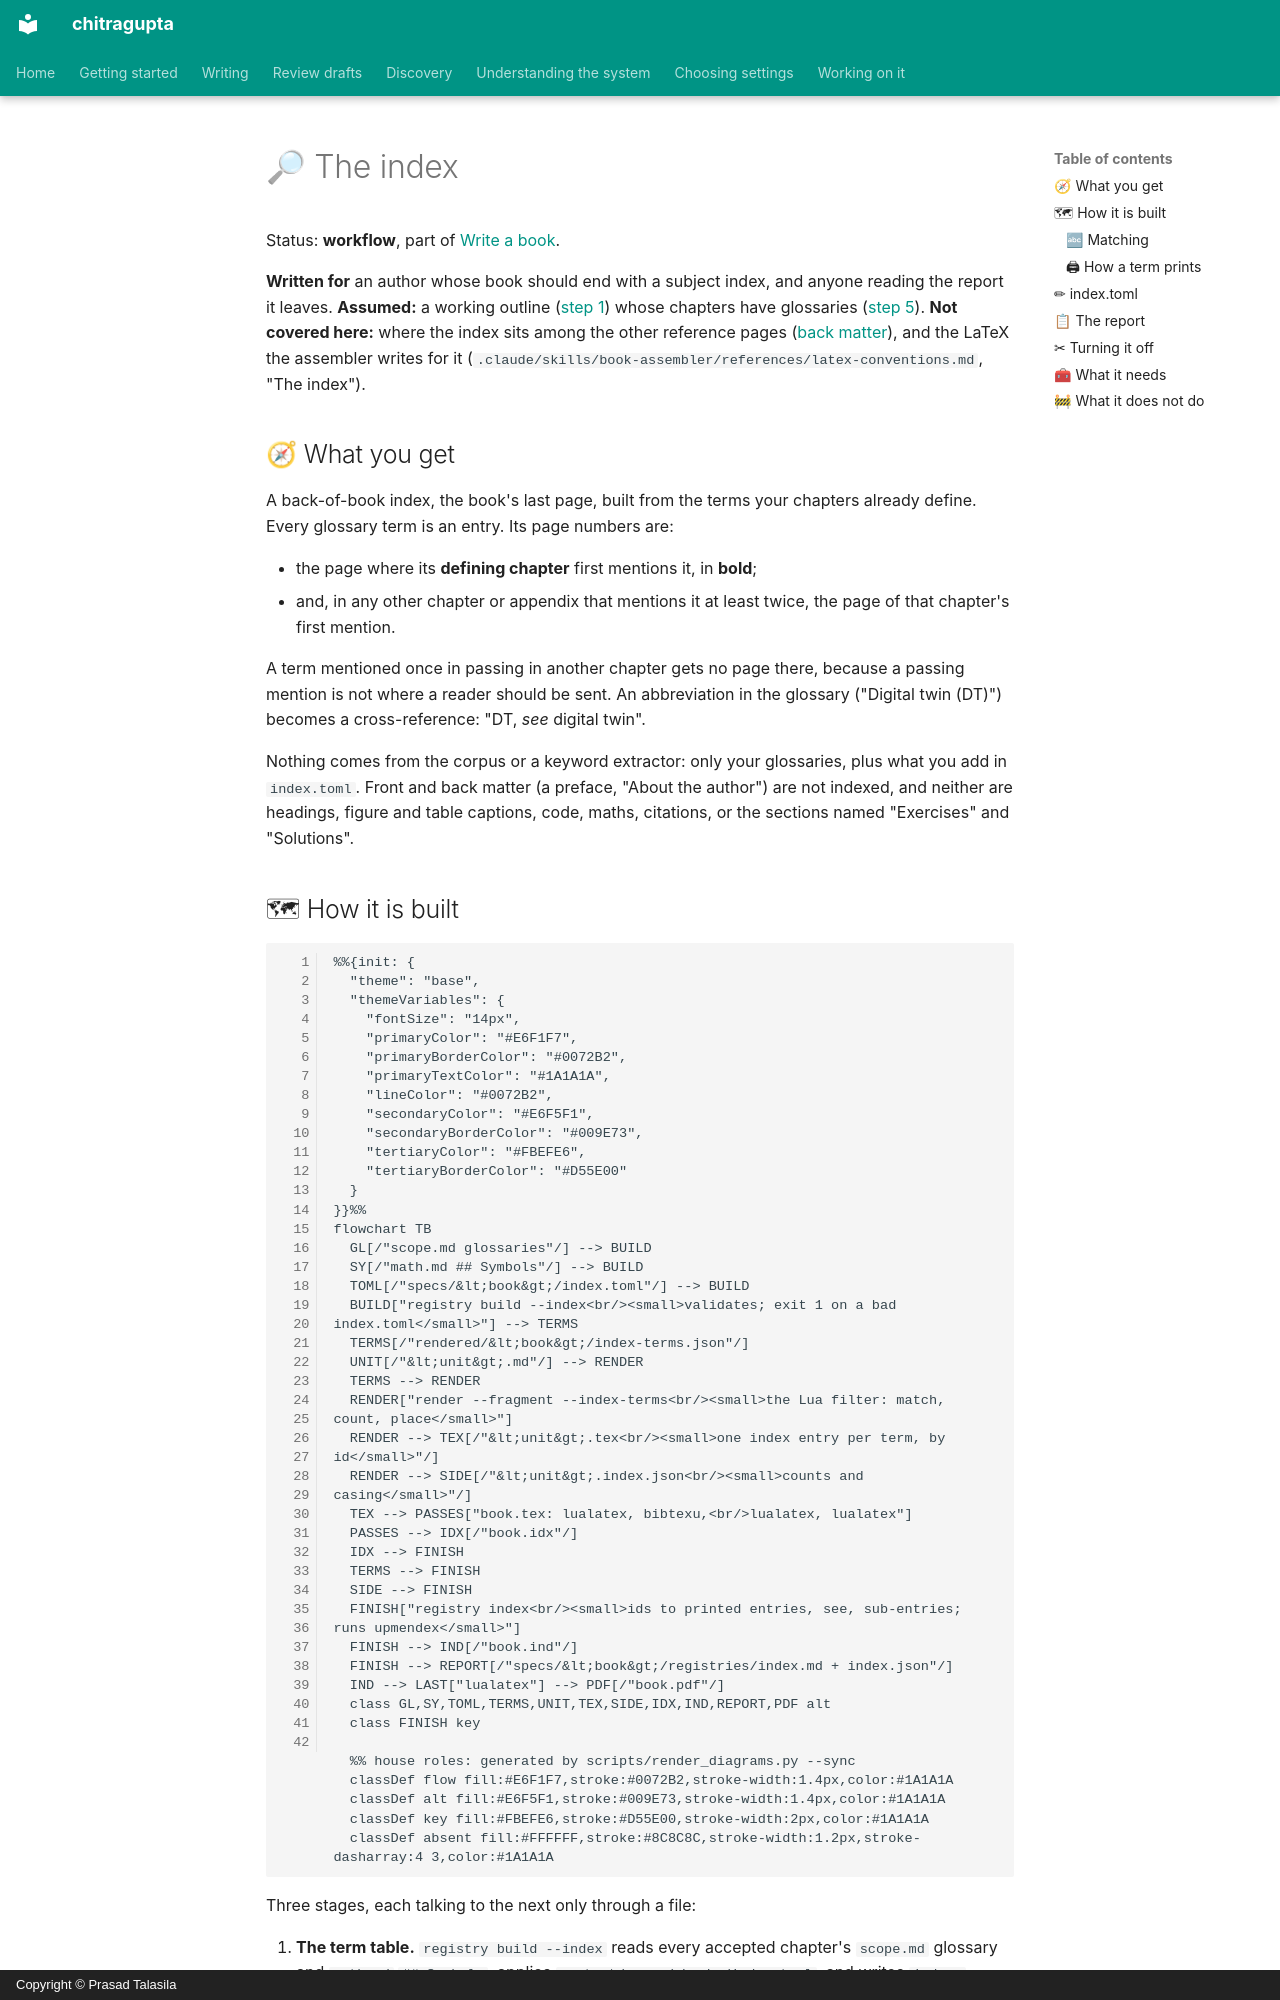

repository: prasadtalasila/chitragupta · page: book/BOOK-INDEX.html · generator: mkdocs · copyright: Copyright © Prasad Talasila

# 🔎 The index

Status: **workflow**, part of [Write a book](../WRITE-A-BOOK.md).

**Written for** an author whose book should end with a subject index,
and anyone reading the report it leaves. **Assumed:** a working outline
([step 1](OUTLINE.md)) whose chapters have glossaries
([step 5](REGISTRIES.md#-the-glossary-and-the-list-of-symbols)).
**Not covered here:** where the index sits among the other reference
pages ([back matter](BACK-MATTER.md)), and the LaTeX the assembler
writes for it (`.claude/skills/book-assembler/references/latex-conventions.md`,
"The index").

## 🧭 What you get

A back-of-book index, the book's last page, built from the terms your
chapters already define. Every glossary term is an entry. Its page
numbers are:

- the page where its **defining chapter** first mentions it, in **bold**;
- and, in any other chapter or appendix that mentions it at least twice,
  the page of that chapter's first mention.

A term mentioned once in passing in another chapter gets no page there,
because a passing mention is not where a reader should be sent. An
abbreviation in the glossary ("Digital twin (DT)") becomes a
cross-reference: "DT, *see* digital twin".

Nothing comes from the corpus or a keyword extractor: only your
glossaries, plus what you add in `index.toml`. Front and back matter (a
preface, "About the author") are not indexed, and neither are headings,
figure and table captions, code, maths, citations, or the sections named
"Exercises" and "Solutions".
